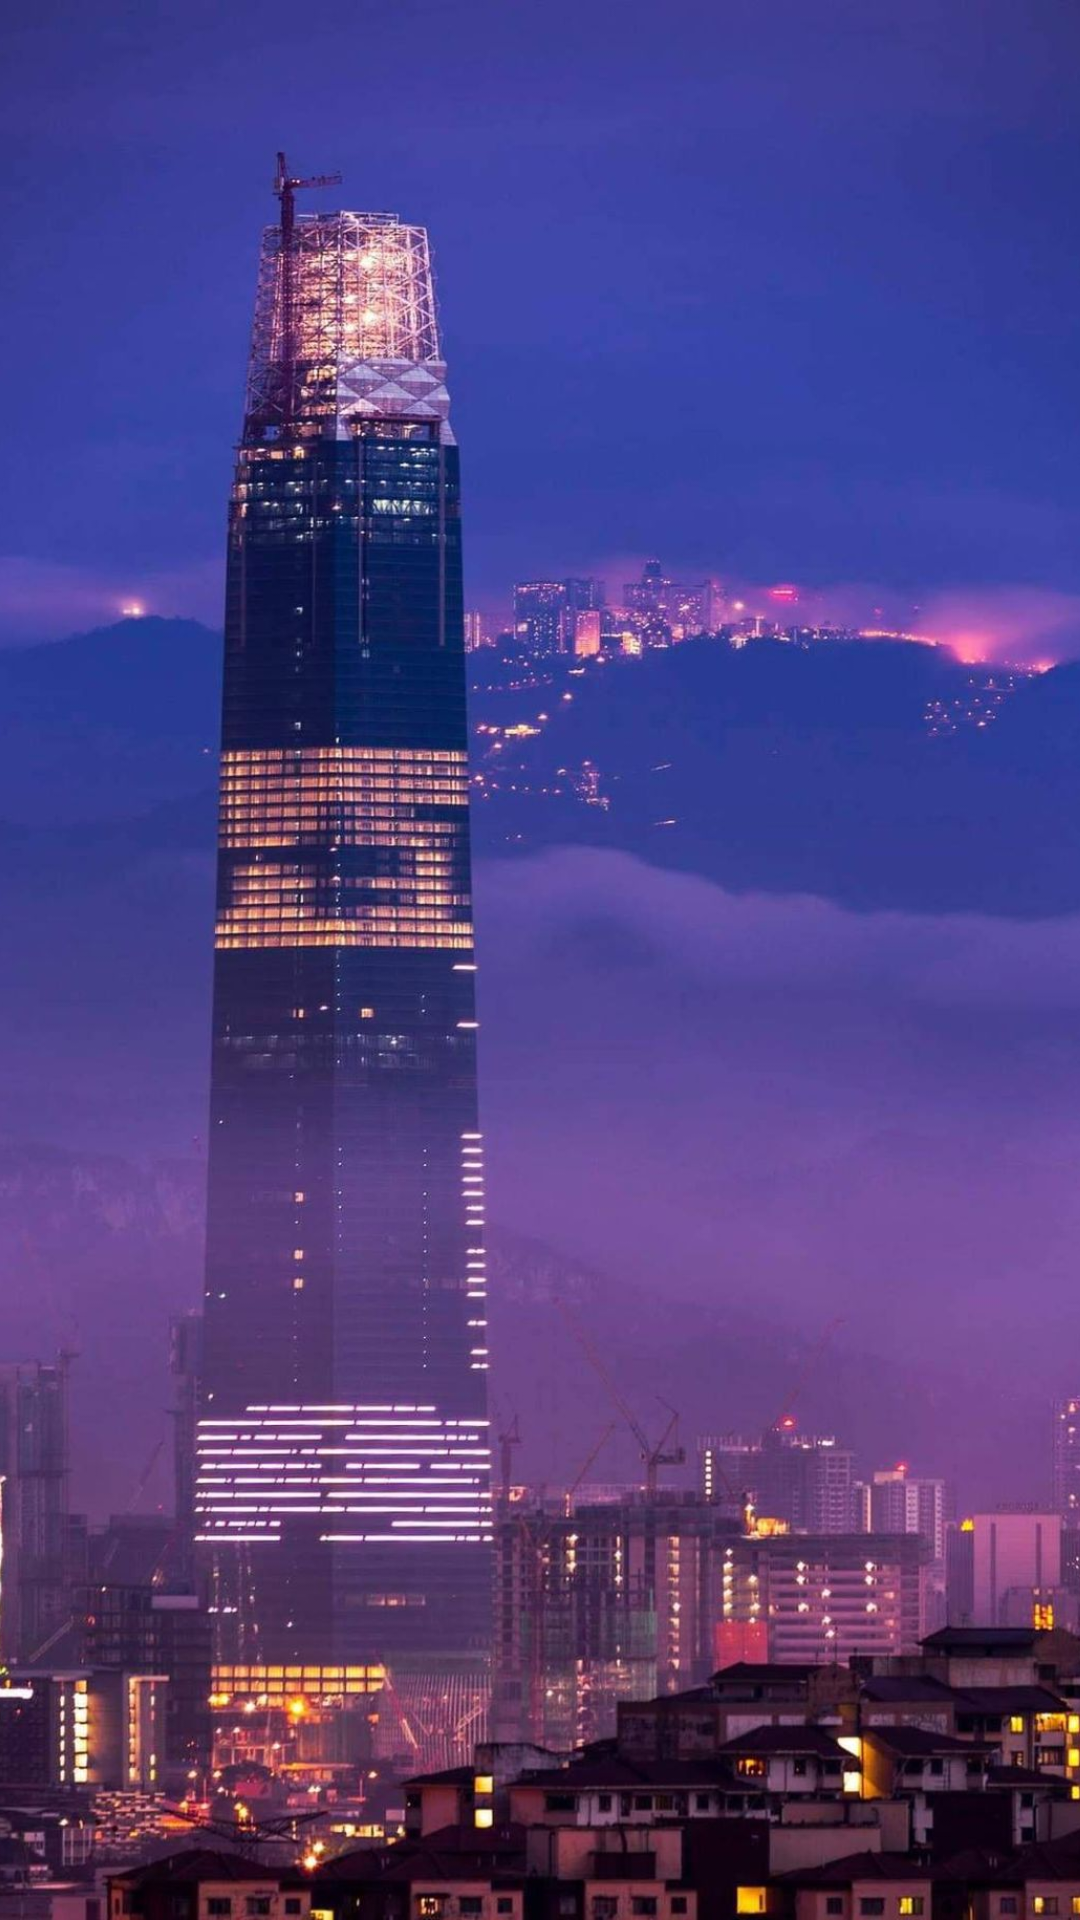

Write the Android layout XML for this screen, with the resource values it uses.
<!-- AndroidManifest.xml: application theme Theme.ATMFinder -->
<!-- res/layout/fragment_favourite.xml -->
<?xml version="1.0" encoding="utf-8"?>
<FrameLayout xmlns:android="http://schemas.android.com/apk/res/android"
    android:layout_width="match_parent"
    android:layout_height="match_parent">

    <ImageView
        android:layout_width="match_parent"
        android:layout_height="match_parent"
        android:scaleType="centerCrop"
        android:src="@drawable/favbg"
        android:contentDescription="Background Image" />

    <androidx.recyclerview.widget.RecyclerView
        android:id="@+id/recycler_view"
        android:layout_width="match_parent"
        android:layout_height="match_parent"/>

</FrameLayout>
<!-- resources referenced by this layout -->
<resources>
  <!-- drawable favbg: jpg bitmap (drawable, 188003 bytes) -->
  <style name="Theme.ATMFinder" parent="Base.Theme.ATMFinder" />
  <style name="Base.Theme.ATMFinder" parent="Theme.Material3.DayNight.NoActionBar">
          
          
      </style>
</resources>
